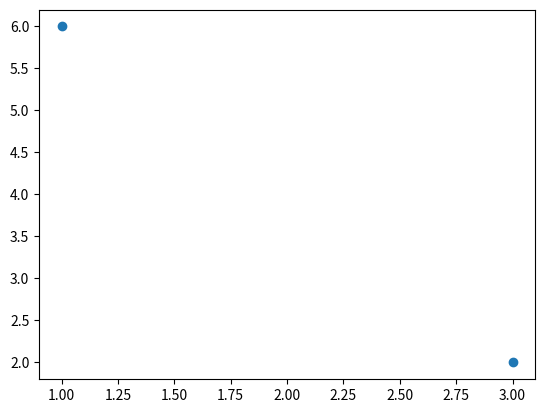

Reproduce this figure in Python.
import numpy as np
import matplotlib.pyplot as plt
x=np.array([1,3])
y=np.array([6,2])
plt.plot(x,y,'o')
plt.show()
